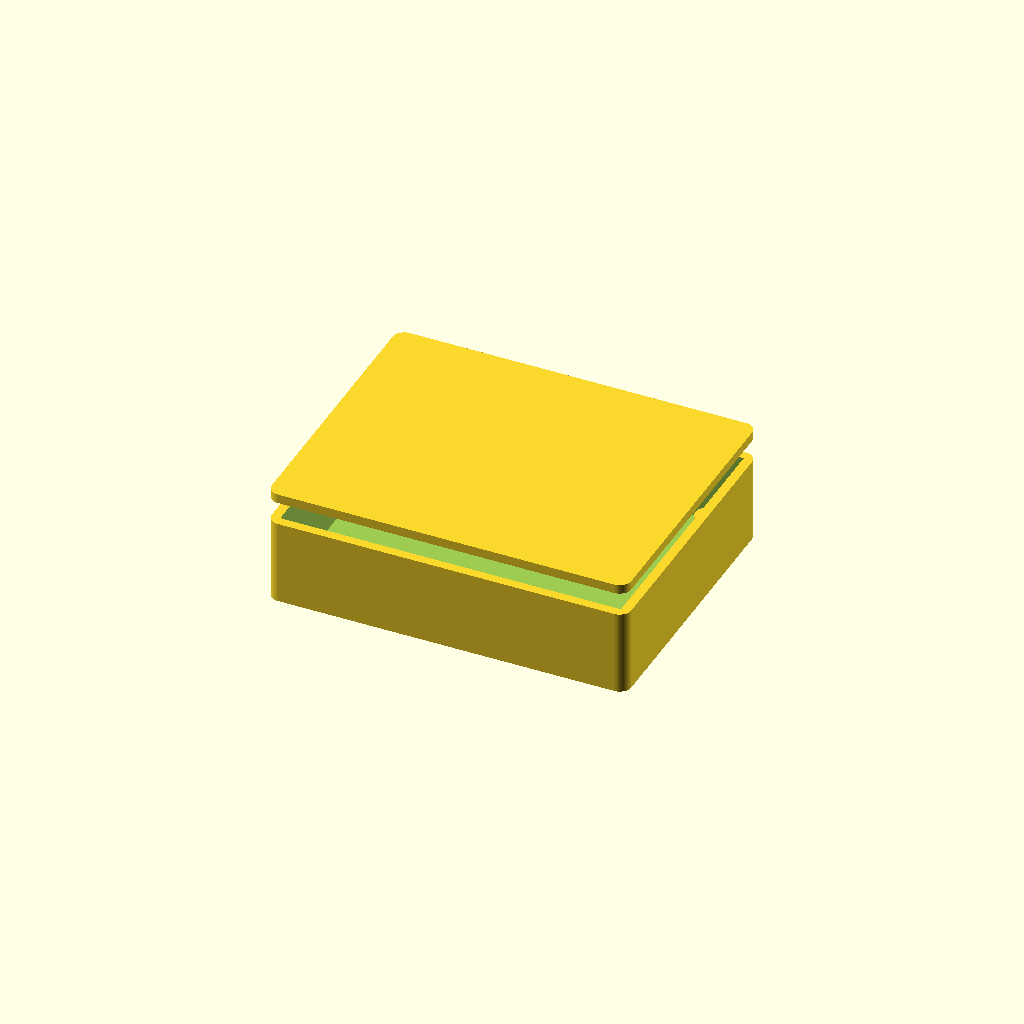
Cell 1: rendered with the file's own defaults.
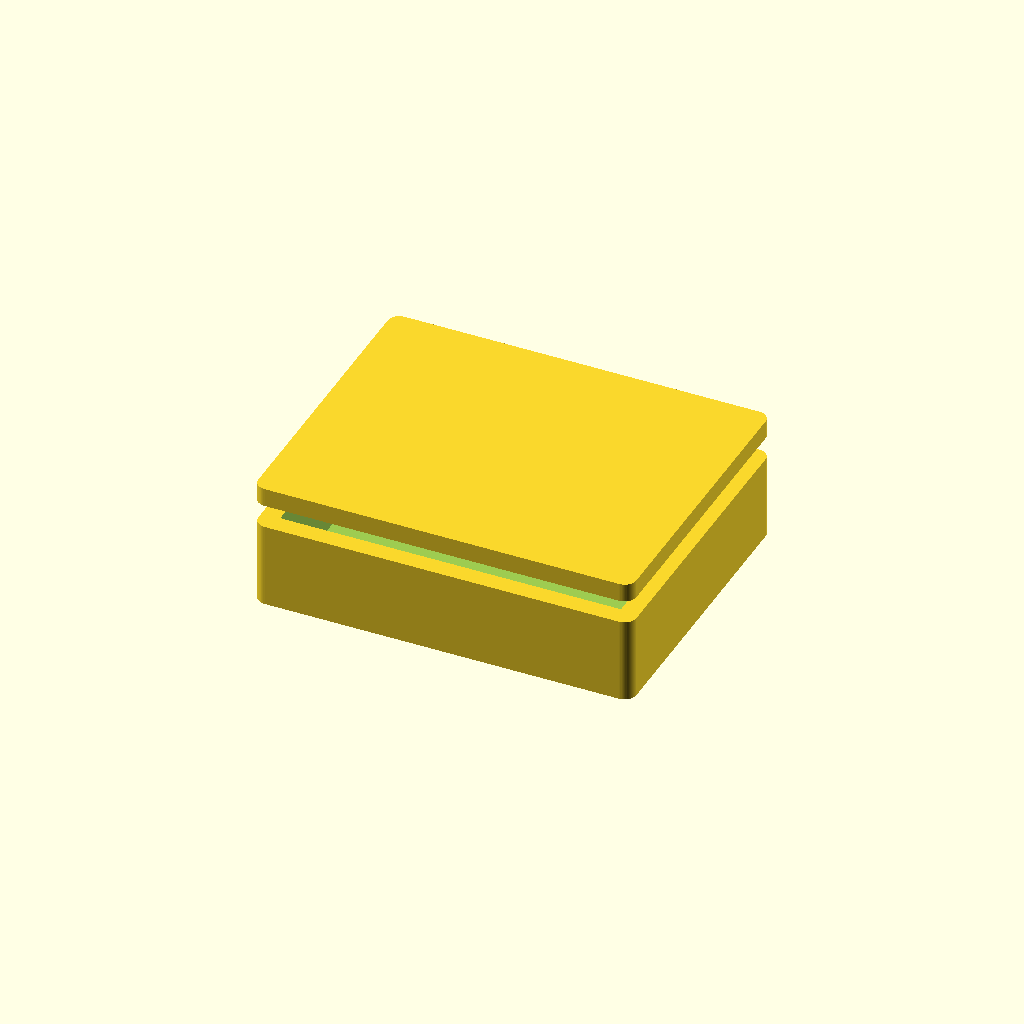
Cell 2: wall = 4.8 (everything else at default).
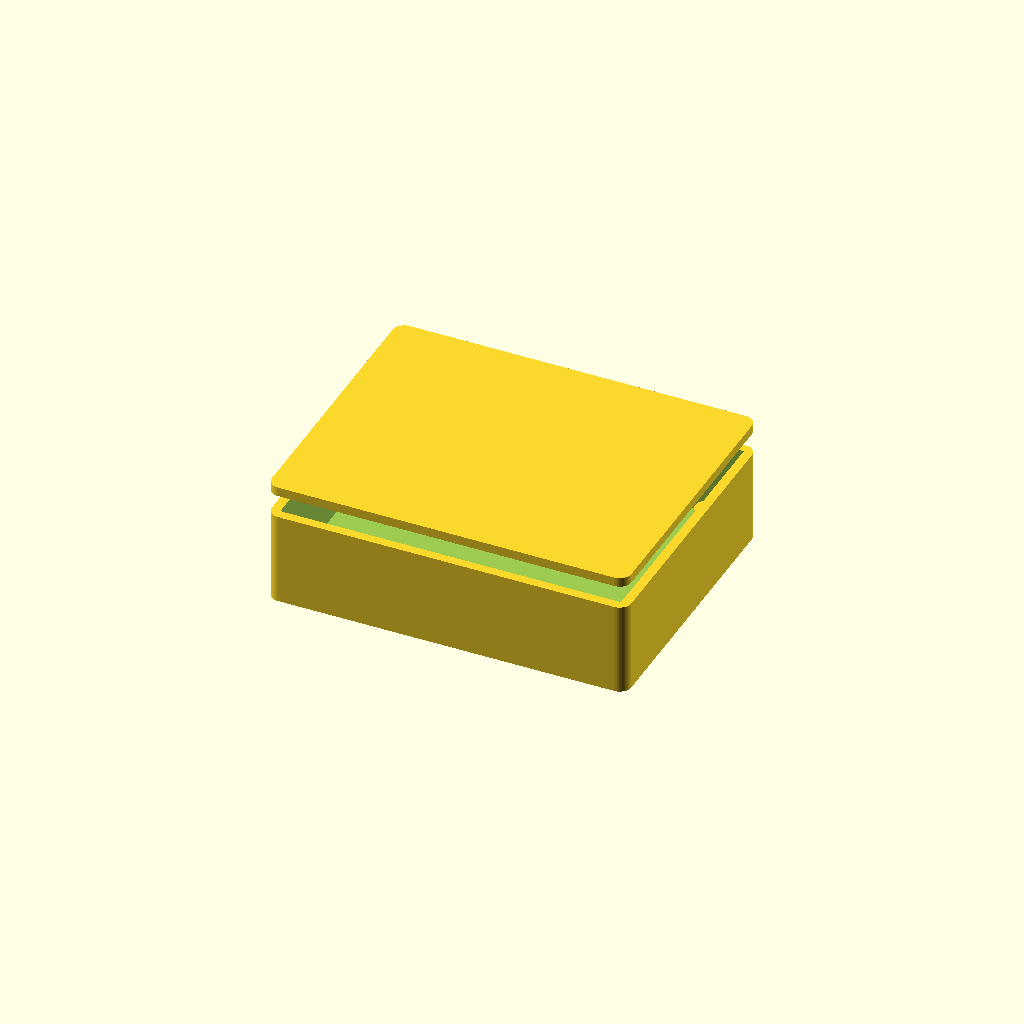
Cell 3: floor_t = 4 (everything else at default).
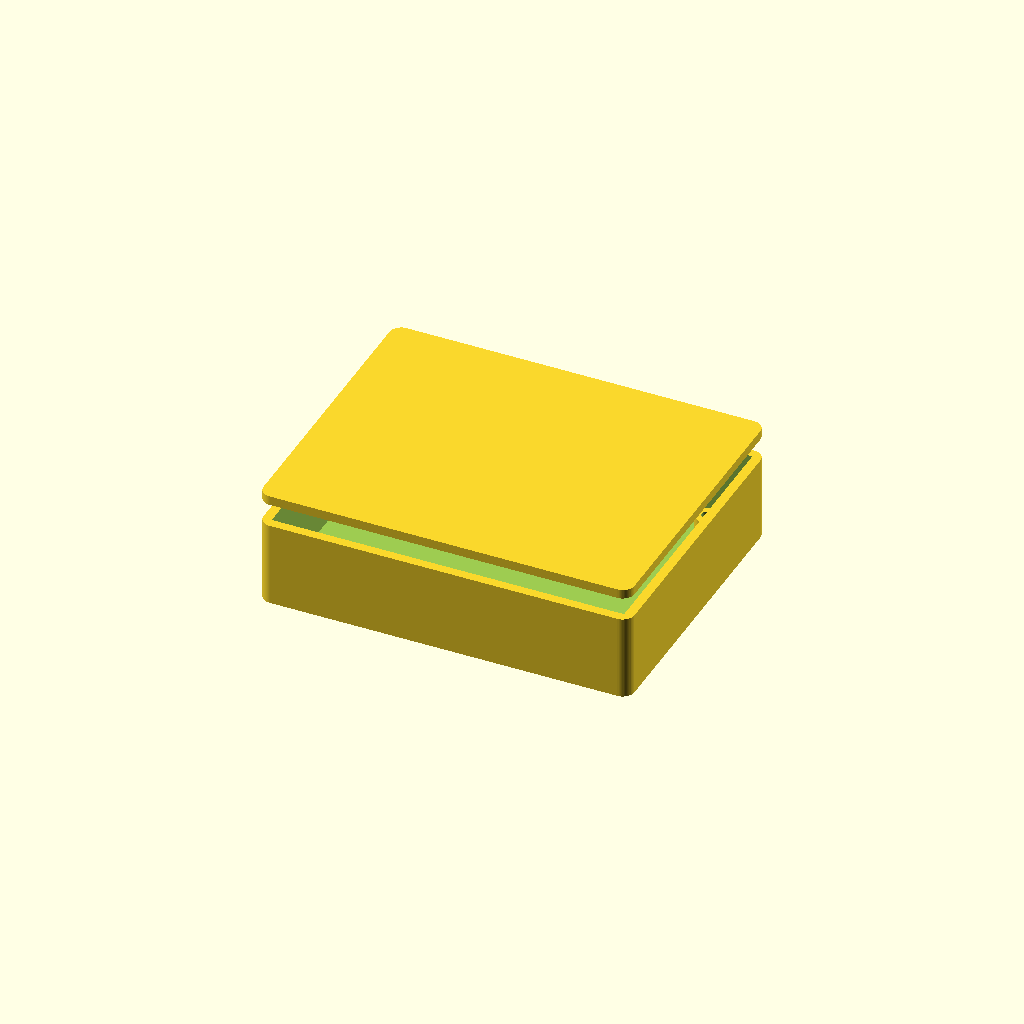
Cell 4: the same model with board_clear = 3.
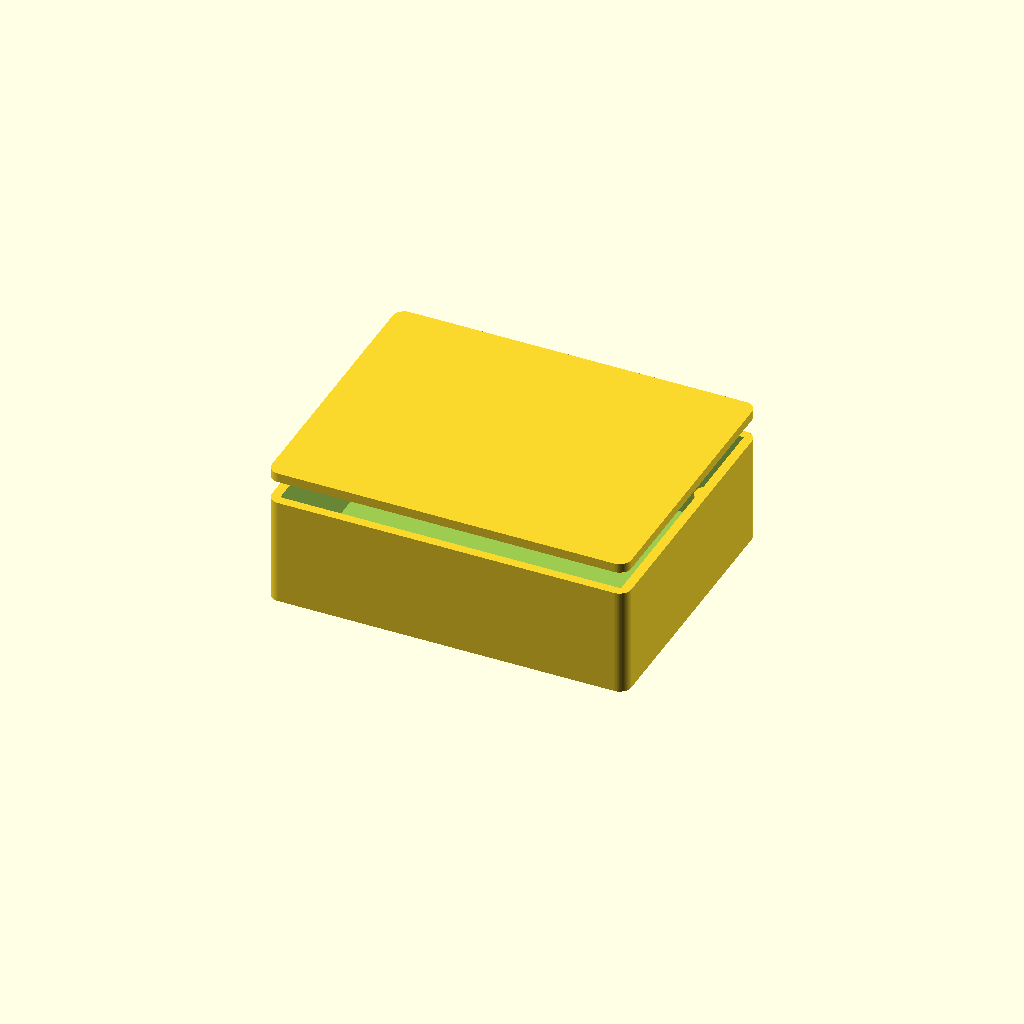
Cell 5: standoff_h = 12 (everything else at default).
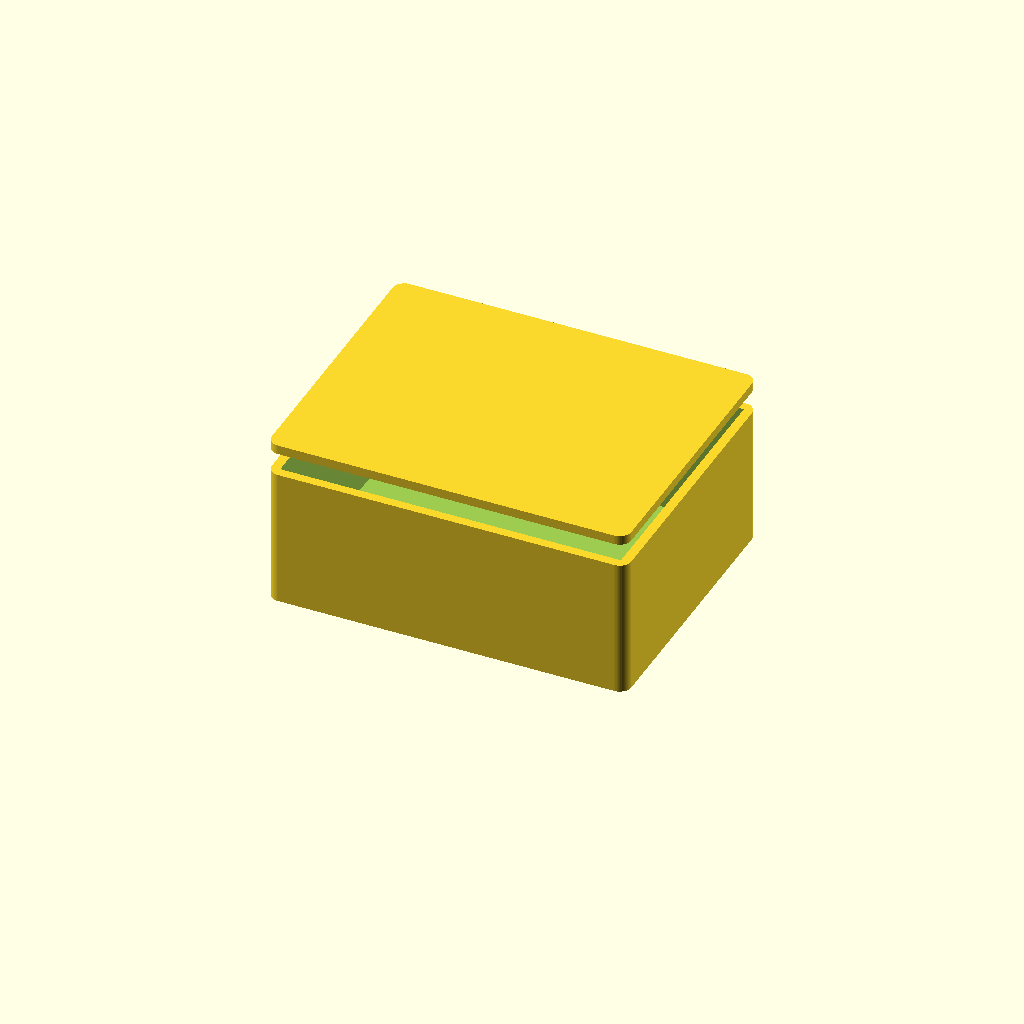
Cell 6: headroom = 28 (everything else at default).
One fixed orthographic camera (rotation 55°, 0°, 25°; colour scheme Cornfield) for every cell.
Source of the model, eCybersecurity_CAD_Design/root_of_trust/hardware/cad/root_of_trust_enclosure.scad:
// Hardware Root of Trust — parametric enclosure
// Part: eROT-400
//
// Generated from tools/catalog. Sized to the board outline in the datasheet.
// Connector and control cut-outs are NOT included: their positions depend on a
// placed layout, which does not exist yet. Add them once placement is fixed.
//
// Render:  openscad -o enclosure.stl root_of_trust_enclosure.scad

/* [Enclosure] */
wall           = 2.4;   // wall thickness, mm
floor_t        = 2.0;   // floor thickness, mm
board_clear    = 1.5;   // clearance around the board edge, mm
standoff_h     = 6.0;   // board standoff height above the floor, mm
headroom       = 14.0;  // clear height above the board, mm
mount_inset    = 5.0;   // board mounting hole inset, mm
screw_d        = 2.6;   // self-tapping screw pilot diameter, mm
standoff_d     = 6.0;   // standoff outer diameter, mm
corner_r       = 3.0;   // external corner radius, mm
lid_lip        = 1.2;   // lid register lip depth, mm

$fn = 64;

board_w = 85.0;   // board width, mm
board_h = 65.0;   // board depth, mm

module board_footprint(inflate = 0) {
    square([board_w + inflate * 2, board_h + inflate * 2], center = true);
}

module standoff_positions() {
    for (sx = [-1, 1], sy = [-1, 1])
        translate([sx * (board_w / 2 - mount_inset),
                   sy * (board_h / 2 - mount_inset), 0]) children();
}

inner_h = standoff_h + headroom;

module shell() {
    difference() {
        // Outer body, offset out from the board footprint by clearance + wall.
        linear_extrude(height = floor_t + inner_h)
            offset(r = corner_r) offset(delta = -corner_r)
                offset(delta = board_clear + wall) board_footprint();

        // Internal cavity.
        translate([0, 0, floor_t])
            linear_extrude(height = inner_h + 1)
                offset(delta = board_clear) board_footprint();
    }
}

module standoffs() {
    standoff_positions()
        difference() {
            cylinder(d = standoff_d, h = floor_t + standoff_h);
            translate([0, 0, floor_t])
                cylinder(d = screw_d, h = standoff_h + 1);
        }
}

module base() {
    union() {
        shell();
        standoffs();
    }
}

module lid() {
    union() {
        // Lid plate.
        linear_extrude(height = wall)
            offset(r = corner_r) offset(delta = -corner_r)
                offset(delta = board_clear + wall) board_footprint();

        // Register lip that drops into the cavity.
        translate([0, 0, -lid_lip])
            linear_extrude(height = lid_lip)
                offset(delta = board_clear - 0.2) board_footprint();
    }
}

/* [Output] */
// Set to "base", "lid" or "both".
part = "both";

if (part == "base") base();
else if (part == "lid") lid();
else {
    base();
    translate([0, 0, floor_t + inner_h + 6]) lid();
}
Parameter table extracted from the source (name, type, default, range or options):
wall: number, default 2.4
floor_t: number, default 2
board_clear: number, default 1.5
standoff_h: number, default 6
headroom: number, default 14
mount_inset: number, default 5
screw_d: number, default 2.6
standoff_d: number, default 6
corner_r: number, default 3
lid_lip: number, default 1.2
board_w: number, default 85
board_h: number, default 65
